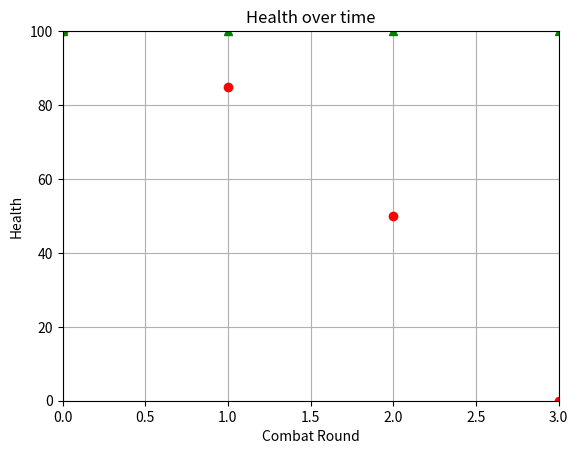

Recreate this plot in Python.
import matplotlib.pyplot as plt
import random


class Player:
    def __init__(self, name, health, attacks, move_strengths):
        self.name = name
        self.health = health
        self.attacks = attacks
        self.attack_strengths = move_strengths
        self.alive = True

    def lose_battle(self, health_penalty):
        if self.health - health_penalty <= 0 and self.alive:
            self.alive = False
            self.health = 0
        else:
            self.health -= health_penalty


attacks = ['lightsaber throw']
attack_strengths = [15]
luke = Player("Luke Skywalker", 100, attacks, attack_strengths)

evil_attacks = ['electrocute']
evil_attack_strengths = [20]
vader = Player("Darth Vader", 100, evil_attacks, evil_attack_strengths)
# vader_health_list will be a list of his health after every attack i.e. [100, 70, 30, 0]
vader_health_list = [vader.health]
luke_health_list = [luke.health]
data = []                                   # create empty list to fill with strings containing health and round info
attack_num = 0
attack_list = [attack_num]                  # attack_list will be a list: [0, 1, 2, 3, ... , 23, 24, attack_num]
row = str(attack_num) + "," + str(luke.health) + "," + str(vader.health)
data.append(row)                            # append round 0 info to data

while luke.alive and vader.alive:
    row = ""                                                    # set row back to empty string every turn
    attack = random.randint(0, 1)                               # random number that is 0 or 1
    if attack == 0:                                             # Luke plays Vader
        current_attack = luke.attacks[0]
        current_strength = luke.attack_strengths[0]

        bonus = 20
        die_roll = random.randint(1, 20)
        # Luke wins if he rolls greater than a 5
        if die_roll > 5:
            # make's winner's successful move more powerful next turn
            luke.attack_strengths[0] += bonus
            vader.lose_battle(current_strength)
            print(luke.name + " attacked " + vader.name + " using " + current_attack + "!")
            print(vader.name + " lost " + str(current_strength) + " health!")
            print(luke.name + "'s " + current_attack + " just gained " + str(bonus) + " power!")
        else:
            print(vader.name + " dodged " + luke.name + "'s " + current_attack + " attack!")
            health_bonus = 7
            if vader.health + health_bonus > 100:
                vader.health = 100
                print(vader.name + " has healed to 100 health!")
            else:
                vader.health += (health_bonus * 2)
                print(vader.name + " has gained " + str(health_bonus * 2) + " health!")
            if luke.health + health_bonus > 100:
                luke.health = 100
                print(luke.name + " has healed to 100 health!")
            else:
                luke.health += health_bonus
                print(luke.name + " has gained " + str(health_bonus) + " health!")
    else:
        print("Darth Vader has dodged!")
    attack_num += 1
    attack_list.append(attack_num)
    luke_health_list.append(luke.health)
    vader_health_list.append(vader.health)
    row += str(attack_num) + "," + str(luke.health) + "," + str(vader.health)
    data.append(row)

if luke.alive and not vader.alive:
    print("Luke Skywalker has defeated Lord Vader!")
elif vader.alive and not luke.alive:
    print("Darth Vader has defeated Luke Skywalker!")

plt.xlabel('Combat Round')
plt.ylabel('Health')
plt.title('Health over time')
# create an x-axis that goes from 1 to total_attacks
# create a y-axis that goes from 0 to 100
plt.axis([0, attack_num, 0, 100])
# Vader is red circles and Luke is green triangles
plt.plot(attack_list, vader_health_list, 'ro', attack_list, luke_health_list, 'g^')
plt.grid(True)
plt.show()

header = "Round," + luke.name + "," + vader.name
filename = "health_log.csv"
with open(filename, 'w+') as file:
    file.write(header)
    file.write('\n')
    for row in data:
        file.write(row)
        file.write('\n')
file.close()
